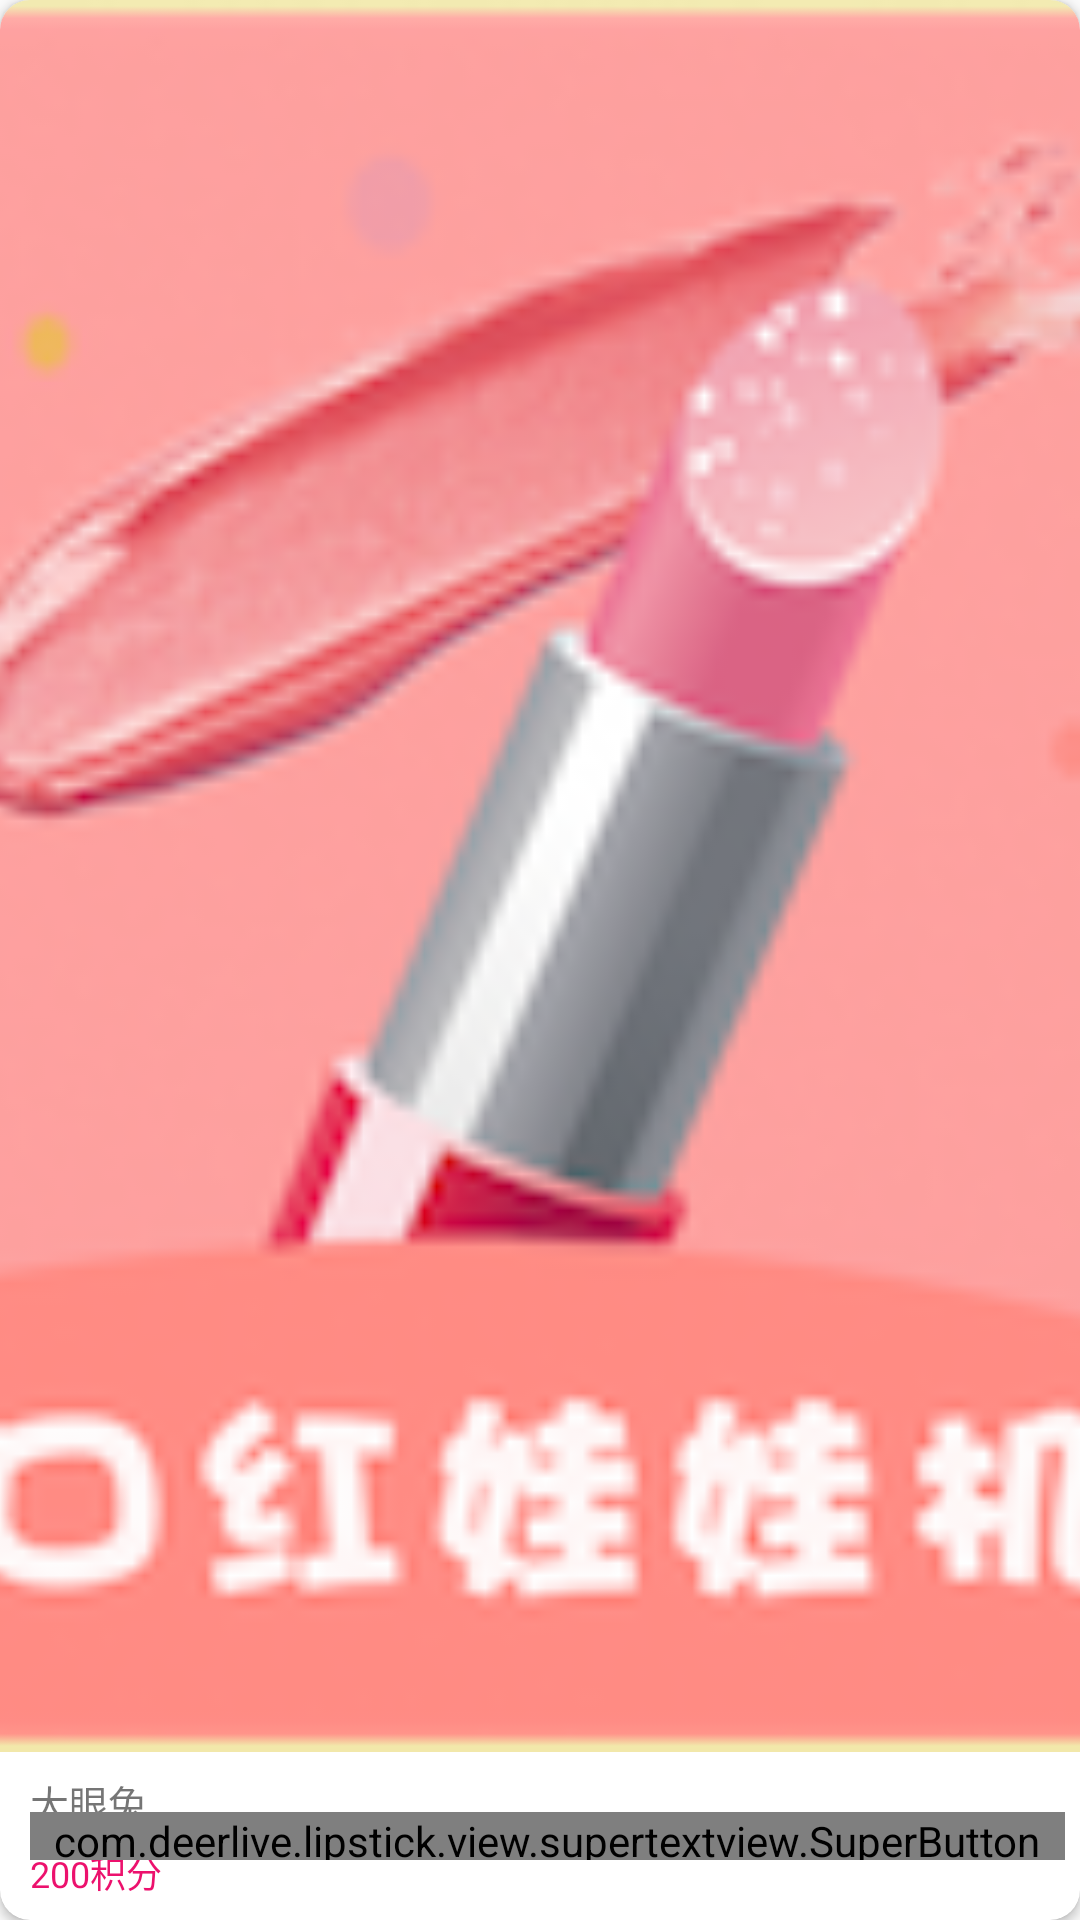

Write the Android layout XML for this screen, with the resource values it uses.
<!-- AndroidManifest.xml: application theme AppTheme -->
<!-- res/layout/integar_store_item.xml -->
<?xml version="1.0" encoding="utf-8"?>
<android.support.v7.widget.CardView xmlns:android="http://schemas.android.com/apk/res/android"
    android:layout_width="match_parent"
    android:layout_height="match_parent"
    android:id="@+id/item_game_container"
    xmlns:card_view="http://schemas.android.com/apk/res-auto"
    android:foreground="?android:attr/selectableItemBackground"
    card_view:cardCornerRadius="10dp"
    card_view:cardElevation="2dp"
    card_view:cardMaxElevation="2dp"
    xmlns:app="http://schemas.android.com/apk/res-auto">
    <RelativeLayout
        android:layout_width="match_parent"
        android:layout_height="wrap_content">
        <RelativeLayout
            android:id="@+id/buttom"
            android:paddingLeft="10dp"
            android:layout_alignParentBottom="true"
            android:layout_width="match_parent"
            android:layout_height="wrap_content"
            android:orientation="horizontal">
            <RelativeLayout
                android:layout_centerVertical="true"
                android:layout_width="match_parent"
                android:layout_height="wrap_content">
                <TextView
                    android:layout_marginTop="7dp"
                    android:layout_width="wrap_content"
                    android:layout_height="wrap_content"
                    android:id="@+id/gift_name"
                    android:textColor="@color/text_black"
                    android:text="大眼兔"
                    android:textSize="13sp"/>
                    <TextView
                        android:layout_below="@id/gift_name"
                        android:layout_marginTop="5dp"
                        android:layout_marginBottom="7dp"
                        android:id="@+id/gift_price"
                        android:textSize="12sp"
                        android:layout_width="wrap_content"
                        android:layout_height="wrap_content"
                        android:layout_gravity="center_vertical"
                        android:textColor="#EC116D"
                        android:text="200积分"/>
                <com.deerlive.lipstick.view.supertextview.SuperButton
                    android:id="@+id/duihuan"
                    android:layout_marginRight="5dp"
                    android:layout_width="wrap_content"
                    android:layout_height="16dp"
                    android:layout_centerVertical="true"
                    android:layout_alignParentRight="true"
                    android:paddingLeft="8dp"
                    android:paddingRight="8dp"
                    app:sCornersRadius="15dp"
                    app:sSelectorNormalColor="@color/colorPrimary"
                    app:sSelectorPressedColor="@color/text_gray"
                    android:textColor="@color/white"
                    app:sUseSelector="true"
                    android:textSize="10sp"
                    android:text="兑换"/>
            </RelativeLayout>
        </RelativeLayout>
        <RelativeLayout
            android:layout_above="@id/buttom"
            android:layout_width="match_parent"
            android:layout_height="match_parent">
            <ImageView
                android:id="@+id/gift_img"
                android:layout_width="match_parent"
                android:layout_height="match_parent"
                android:scaleType="centerCrop"
                android:adjustViewBounds="true"
                android:src="@mipmap/logo"/>
        </RelativeLayout>

    </RelativeLayout>
</android.support.v7.widget.CardView>
<!-- resources referenced by this layout -->
<resources>
  <color name="colorPrimary">#fc6762</color>
  <color name="white">#FFFFFF</color>
  <!-- mipmap logo: png bitmap (mipmap-hdpi, 33582 bytes) -->
  <style name="AppTheme" parent="Theme.AppCompat.Light.NoActionBar">
          
          <item name="colorPrimary">@color/colorPrimary</item>
          <item name="colorPrimaryDark">@color/colorPrimaryDark</item>
          <item name="colorAccent">@color/colorAccent</item>
          <item name="android:windowContentOverlay">@null</item>
          <item name="android:windowAnimationStyle">@style/activityAnimation</item>
  
      </style>
  <color name="colorPrimaryDark">#fc8283</color>
  <color name="colorAccent">#FFFF4081</color>
  <style name="activityAnimation" parent="@android:style/Animation">
          <item name="android:activityOpenEnterAnimation">@anim/slide_right_in</item>
          <item name="android:activityOpenExitAnimation">@anim/slide_left_out</item>
          <item name="android:activityCloseEnterAnimation">@anim/slide_left_in</item>
          <item name="android:activityCloseExitAnimation">@anim/slide_right_out</item>
      </style>
</resources>
